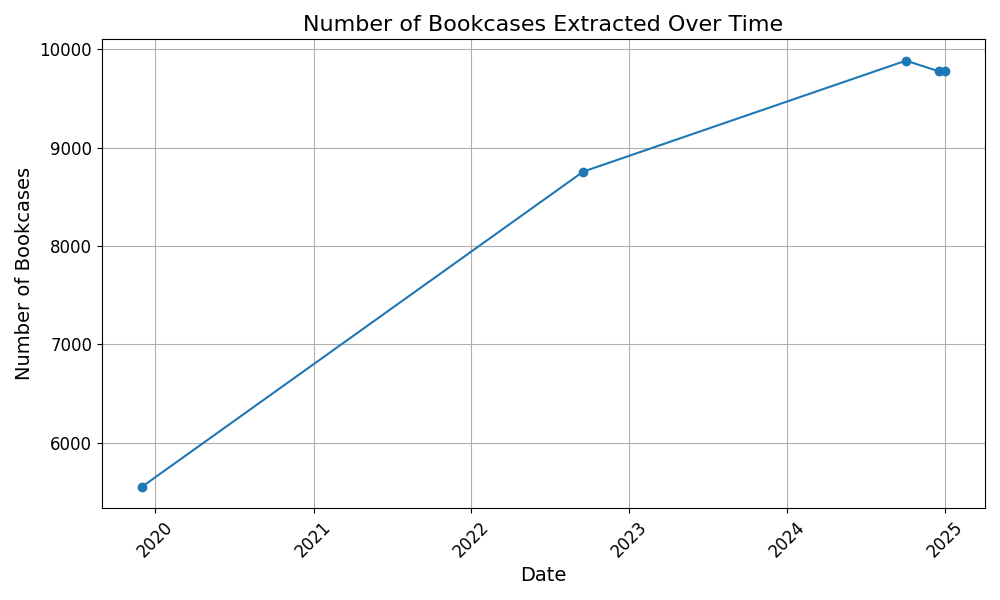

Data behind this chart, as committed beside it:
date, total, out_of_region, Auvergne-Rhône-Alpes, Bourgogne-Franche-Comté, Bretagne, Centre-Val de Loire, Corse, Grand Est, Hauts-de-France, Île-de-France, Normandie, Nouvelle-Aquitaine, Occitanie, Pays de la Loire, Provence-Alpes-Côte d'Azur
2019-12-01, 5551, , 646, 288, 359, 300, 9, 448, 361, 671, 311, 871, 436, 361, 240
2022-09-17, 8756, 343, 1174, 437, 504, 412, 9, 673, 565, 1050, 430, 1307, 736, 519, 412
2024-10-03, 9885, 346, 1356, 482, 555, 466, 12, 767, 597, 1197, 464, 1538, 877, 559, 470
2024-12-19, 9775, 346, 1373, 482, 574, 479, 16, 770, 598, 1200, 465, 1554, 886, 562, 470
2025-01-01, 9775, 346, 1373, 482, 574, 479, 16, 770, 598, 1200, 465, 1554, 886, 562, 470
